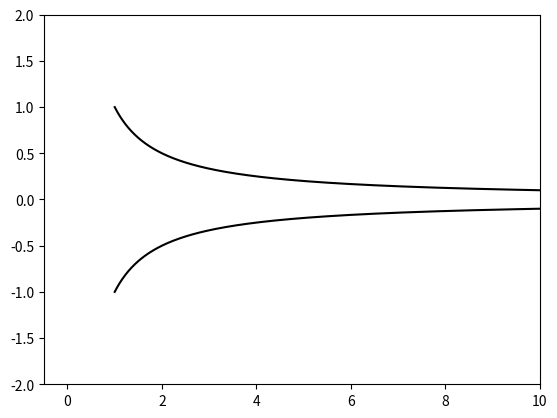

This chart was generated by the following Python code:
import numpy as np
import matplotlib.pyplot as plt
n = 10
x = np.linspace(1, n, 1000)
y = 1/x
y1 = -y
plt.xlim([-0.5, n])
plt.ylim([-2, 2])
plt.plot(x, y, 'k-')
plt.plot(x, y1, 'k-')
#plt.title('Reaching the moon using a piece of paper')
#plt.grid(True)
plt.show()